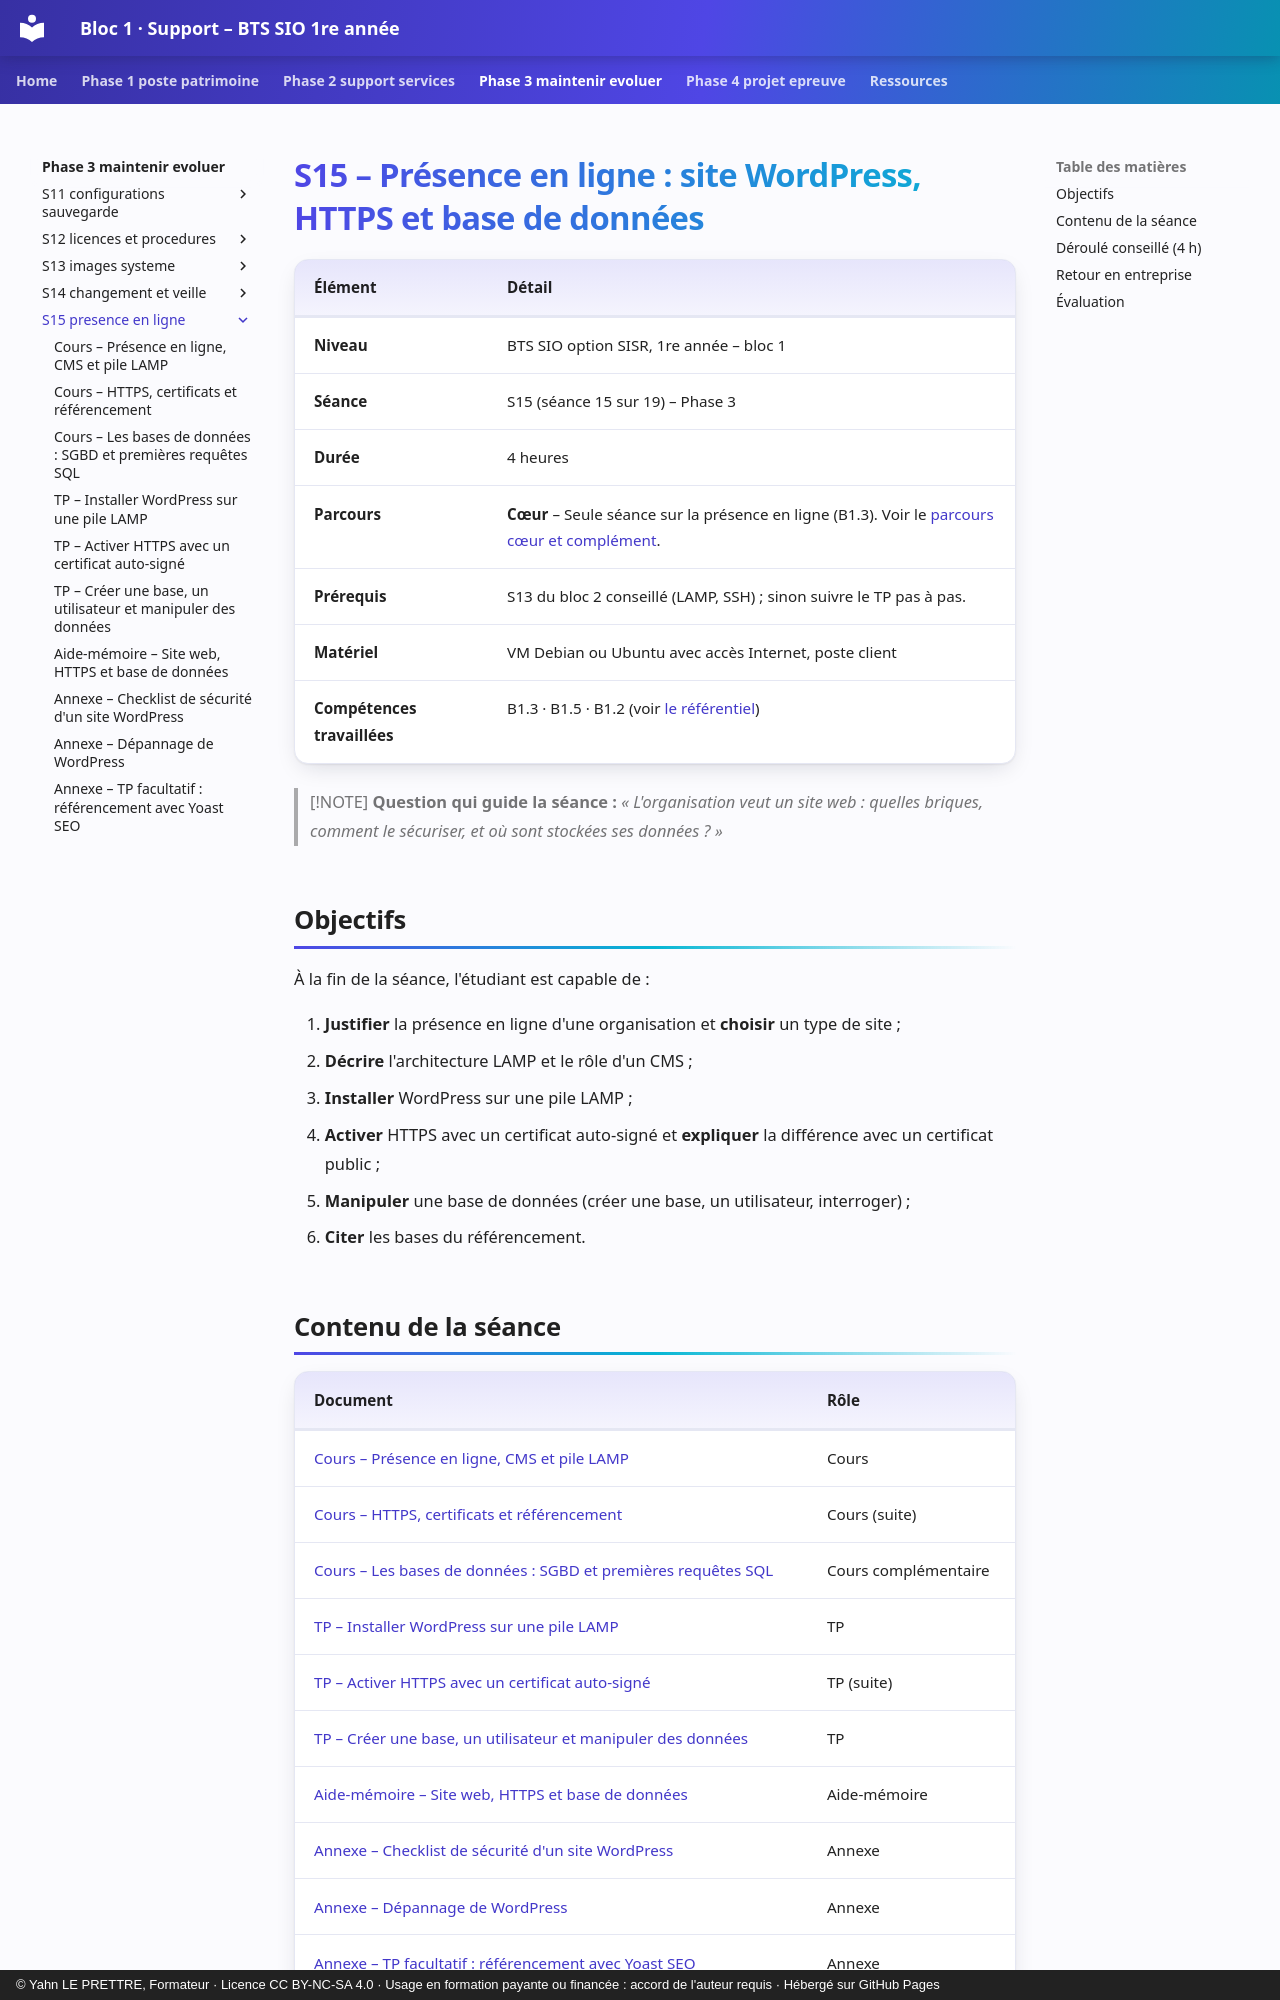

repository: YahnLP/bts1-sio-sisr-bloc1 · page: phase-3-maintenir-evoluer/S15-presence-en-ligne/index.html · generator: mkdocs · copyright: © Yahn LE PRETTRE, Formateur · Licence CC BY-NC-SA 4.0 · Usage en formation payante ou financée : accord de l'auteur requis · Hébergé sur GitHub Pages

# S15 – Présence en ligne : site WordPress, HTTPS et base de données

| Élément | Détail |
|---|---|
| **Niveau** | BTS SIO option SISR, 1re année – bloc 1 |
| **Séance** | S15 (séance 15 sur 19) – Phase 3 |
| **Durée** | 4 heures |
| **Parcours** | **Cœur** – Seule séance sur la présence en ligne (B1.3). Voir le [parcours cœur et complément](../../ressources/parcours-coeur-complement.md). |
| **Prérequis** | S13 du bloc 2 conseillé (LAMP, SSH) ; sinon suivre le TP pas à pas. |
| **Matériel** | VM Debian ou Ubuntu avec accès Internet, poste client |
| **Compétences travaillées** | B1.3 · B1.5 · B1.2 (voir [le référentiel](../../ressources/referentiel.md)) |

> [!NOTE]
> **Question qui guide la séance :** *« L'organisation veut un site web : quelles briques, comment le sécuriser, et où sont stockées ses données ? »*

## Objectifs

À la fin de la séance, l'étudiant est capable de :

1. **Justifier** la présence en ligne d'une organisation et **choisir** un type de site ;
2. **Décrire** l'architecture LAMP et le rôle d'un CMS ;
3. **Installer** WordPress sur une pile LAMP ;
4. **Activer** HTTPS avec un certificat auto-signé et **expliquer** la différence avec un certificat public ;
5. **Manipuler** une base de données (créer une base, un utilisateur, interroger) ;
6. **Citer** les bases du référencement.

## Contenu de la séance

| Document | Rôle |
|---|---|
| [Cours – Présence en ligne, CMS et pile LAMP](01-cours.md) | Cours |
| [Cours – HTTPS, certificats et référencement](01b-cours-https-seo.md) | Cours (suite) |
| [Cours – Les bases de données : SGBD et premières requêtes SQL](01c-cours-sgbd.md) | Cours complémentaire |
| [TP – Installer WordPress sur une pile LAMP](02-tp.md) | TP |
| [TP – Activer HTTPS avec un certificat auto-signé](02b-tp-https.md) | TP (suite) |
| [TP – Créer une base, un utilisateur et manipuler des données](02c-tp-sgbd.md) | TP |
| [Aide-mémoire – Site web, HTTPS et base de données](03-aide-memoire.md) | Aide-mémoire |
| [Annexe – Checklist de sécurité d'un site WordPress](annexe-checklist-securite.md) | Annexe |
| [Annexe – Dépannage de WordPress](annexe-depannage-wordpress.md) | Annexe |
| [Annexe – TP facultatif : référencement avec Yoast SEO](annexe-tp-seo.md) | Annexe |
